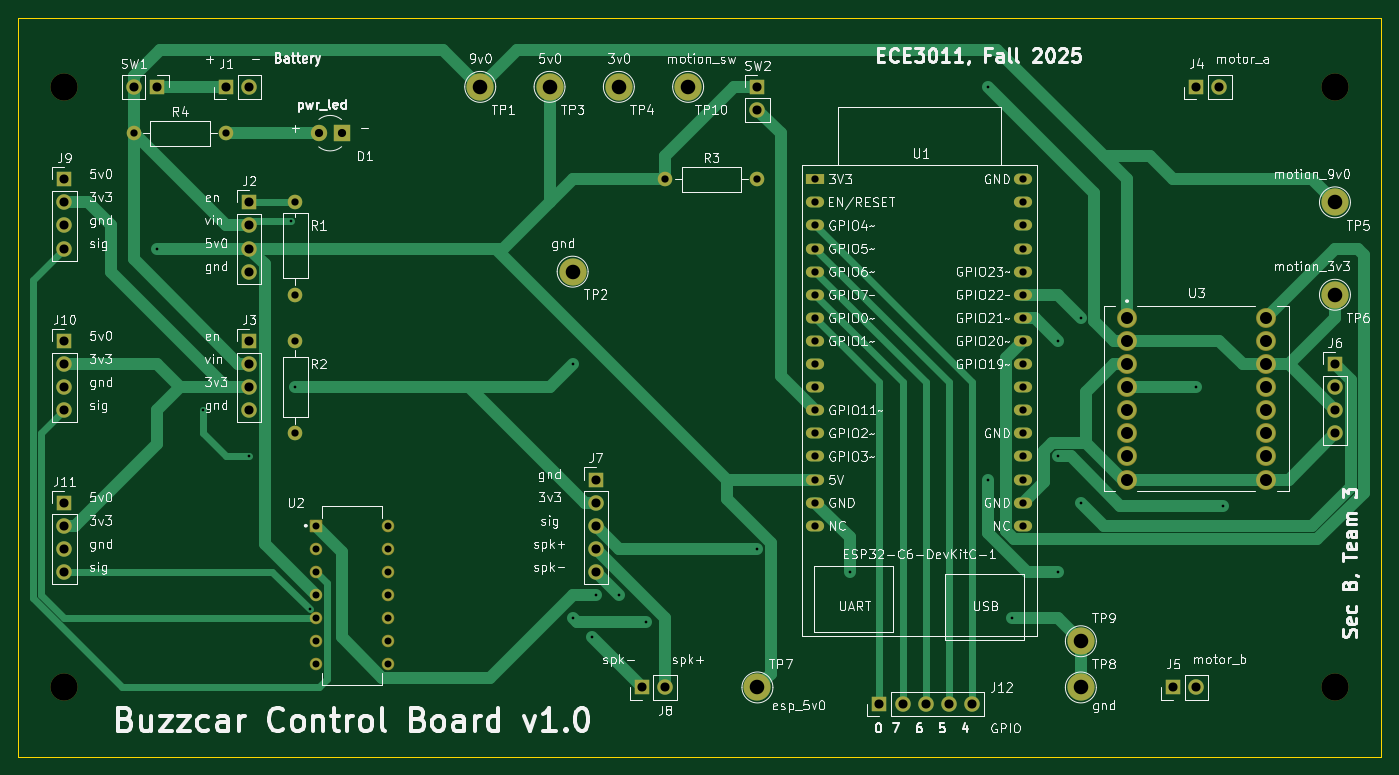
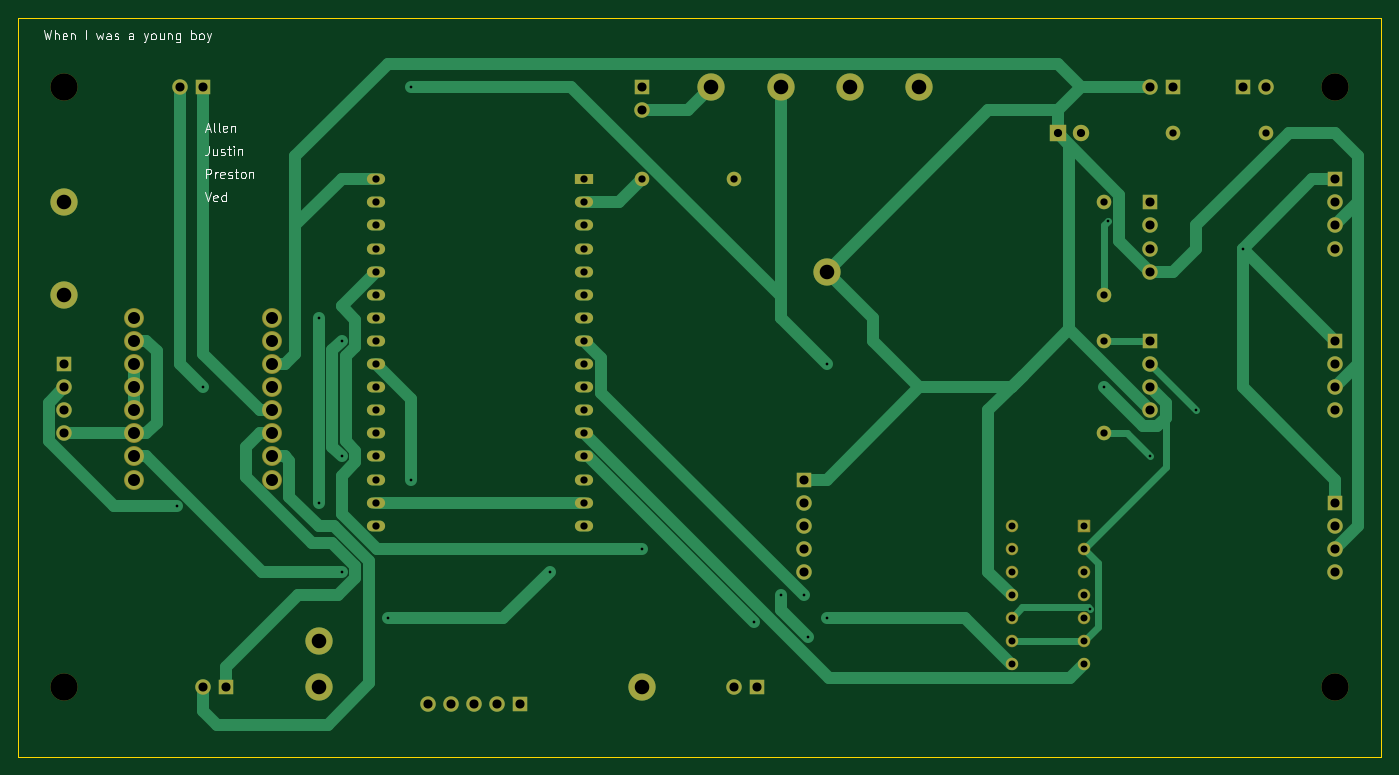
Circuit board: 11 layer files. Board 149.9 x 81.3 mm.
- bottom_copper: buzzcar_main-B_Cu.gbl (18726 bytes)
- bottom_mask: buzzcar_main-B_Mask.gbs (5505 bytes)
- paste: buzzcar_main-B_Paste.gbp (455 bytes)
- bottom_silk: buzzcar_main-B_Silkscreen.gbo (22139 bytes)
- outline: buzzcar_main-Edge_Cuts.gm1 (607 bytes)
- top_copper: buzzcar_main-F_Cu.gtl (18882 bytes)
- top_mask: buzzcar_main-F_Mask.gts (5505 bytes)
- paste: buzzcar_main-F_Paste.gtp (455 bytes)
- top_silk: buzzcar_main-F_Silkscreen.gto (226668 bytes)
- drill: buzzcar_main-NPTH.drl (385 bytes)
- drill: buzzcar_main-PTH.drl (2845 bytes)

=== bottom_copper: buzzcar_main-B_Cu.gbl (18726 bytes, source omitted) ===
=== bottom_mask: buzzcar_main-B_Mask.gbs ===
%TF.GenerationSoftware,KiCad,Pcbnew,8.0.7*%
%TF.CreationDate,2025-09-21T15:12:51-04:00*%
%TF.ProjectId,buzzcar_main,62757a7a-6361-4725-9f6d-61696e2e6b69,rev?*%
%TF.SameCoordinates,Original*%
%TF.FileFunction,Soldermask,Bot*%
%TF.FilePolarity,Negative*%
%FSLAX46Y46*%
G04 Gerber Fmt 4.6, Leading zero omitted, Abs format (unit mm)*
G04 Created by KiCad (PCBNEW 8.0.7) date 2025-09-21 15:12:51*
%MOMM*%
%LPD*%
G01*
G04 APERTURE LIST*
G04 Aperture macros list*
%AMRoundRect*
0 Rectangle with rounded corners*
0 $1 Rounding radius*
0 $2 $3 $4 $5 $6 $7 $8 $9 X,Y pos of 4 corners*
0 Add a 4 corners polygon primitive as box body*
4,1,4,$2,$3,$4,$5,$6,$7,$8,$9,$2,$3,0*
0 Add four circle primitives for the rounded corners*
1,1,$1+$1,$2,$3*
1,1,$1+$1,$4,$5*
1,1,$1+$1,$6,$7*
1,1,$1+$1,$8,$9*
0 Add four rect primitives between the rounded corners*
20,1,$1+$1,$2,$3,$4,$5,0*
20,1,$1+$1,$4,$5,$6,$7,0*
20,1,$1+$1,$6,$7,$8,$9,0*
20,1,$1+$1,$8,$9,$2,$3,0*%
G04 Aperture macros list end*
%ADD10R,2.000000X1.200000*%
%ADD11O,2.000000X1.200000*%
%ADD12C,1.600000*%
%ADD13O,1.600000X1.600000*%
%ADD14R,1.700000X1.700000*%
%ADD15O,1.700000X1.700000*%
%ADD16R,1.800000X1.800000*%
%ADD17C,1.800000*%
%ADD18C,3.000000*%
%ADD19RoundRect,0.102000X-0.585000X-0.585000X0.585000X-0.585000X0.585000X0.585000X-0.585000X0.585000X0*%
%ADD20C,1.374000*%
%ADD21C,2.184000*%
G04 APERTURE END LIST*
D10*
%TO.C,U1*%
X107950000Y-33020000D03*
D11*
X107950000Y-35560000D03*
X107950000Y-38100000D03*
X107950000Y-40640000D03*
X107950000Y-43180000D03*
X107950000Y-45720000D03*
X107950000Y-48260000D03*
X107950000Y-50800000D03*
X107950000Y-53340000D03*
X107950000Y-55880000D03*
X107950000Y-58420000D03*
X107950000Y-60960000D03*
X107950000Y-63500000D03*
X107950000Y-66040000D03*
X107950000Y-68580000D03*
X107950000Y-71120000D03*
X130810000Y-71120000D03*
X130810000Y-68580000D03*
X130810000Y-66040000D03*
X130810000Y-63500000D03*
X130810000Y-60960000D03*
X130810000Y-58420000D03*
X130810000Y-55880000D03*
X130810000Y-53340000D03*
X130810000Y-50800000D03*
X130810000Y-48260000D03*
X130810000Y-45720000D03*
X130810000Y-43180000D03*
X130810000Y-40640000D03*
X130810000Y-38100000D03*
X130810000Y-35560000D03*
X130810000Y-33020000D03*
%TD*%
D12*
%TO.C,R1*%
X50800000Y-45720000D03*
D13*
X50800000Y-35560000D03*
%TD*%
D14*
%TO.C,J8*%
X88900000Y-88900000D03*
D15*
X91440000Y-88900000D03*
%TD*%
D14*
%TO.C,J9*%
X25400000Y-33020000D03*
D15*
X25400000Y-35560000D03*
X25400000Y-38100000D03*
X25400000Y-40640000D03*
%TD*%
D16*
%TO.C,D1*%
X55880000Y-27940000D03*
D17*
X53340000Y-27940000D03*
%TD*%
D12*
%TO.C,R4*%
X33020000Y-27940000D03*
D13*
X43180000Y-27940000D03*
%TD*%
D18*
%TO.C,H3*%
X165100000Y-88900000D03*
%TD*%
D14*
%TO.C,SW2*%
X101600000Y-22860000D03*
D15*
X101600000Y-25400000D03*
%TD*%
D18*
%TO.C,TP5*%
X165100000Y-35560000D03*
%TD*%
%TO.C,H2*%
X165100000Y-22860000D03*
%TD*%
D19*
%TO.C,U2*%
X53020000Y-71120000D03*
D20*
X53020000Y-73660000D03*
X53020000Y-76200000D03*
X53020000Y-78740000D03*
X53020000Y-81280000D03*
X53020000Y-83820000D03*
X53020000Y-86360000D03*
X60960000Y-86360000D03*
X60960000Y-83820000D03*
X60960000Y-81280000D03*
X60960000Y-78740000D03*
X60960000Y-76200000D03*
X60960000Y-73660000D03*
X60960000Y-71120000D03*
%TD*%
D12*
%TO.C,R2*%
X50800000Y-60960000D03*
D13*
X50800000Y-50800000D03*
%TD*%
D21*
%TO.C,U3*%
X142240000Y-48260000D03*
X142240000Y-50800000D03*
X142240000Y-53340000D03*
X142240000Y-55880000D03*
X142240000Y-58420000D03*
X142240000Y-60960000D03*
X142240000Y-63500000D03*
X142240000Y-66040000D03*
X157480000Y-66040000D03*
X157480000Y-63500000D03*
X157480000Y-60960000D03*
X157480000Y-58420000D03*
X157480000Y-55880000D03*
X157480000Y-53340000D03*
X157480000Y-50800000D03*
X157480000Y-48260000D03*
%TD*%
D18*
%TO.C,H4*%
X25400000Y-88900000D03*
%TD*%
%TO.C,TP10*%
X93980000Y-22860000D03*
%TD*%
D14*
%TO.C,J11*%
X25400000Y-68580000D03*
D15*
X25400000Y-71120000D03*
X25400000Y-73660000D03*
X25400000Y-76200000D03*
%TD*%
D18*
%TO.C,TP6*%
X165100000Y-45720000D03*
%TD*%
%TO.C,TP3*%
X78740000Y-22860000D03*
%TD*%
D14*
%TO.C,J3*%
X45720000Y-50800000D03*
D15*
X45720000Y-53340000D03*
X45720000Y-55880000D03*
X45720000Y-58420000D03*
%TD*%
D12*
%TO.C,R3*%
X91440000Y-33020000D03*
D13*
X101600000Y-33020000D03*
%TD*%
D14*
%TO.C,SW1*%
X35560000Y-22860000D03*
D15*
X33020000Y-22860000D03*
%TD*%
D18*
%TO.C,TP8*%
X137160000Y-88900000D03*
%TD*%
D14*
%TO.C,J6*%
X165100000Y-53340000D03*
D15*
X165100000Y-55880000D03*
X165100000Y-58420000D03*
X165100000Y-60960000D03*
%TD*%
D18*
%TO.C,TP2*%
X81280000Y-43180000D03*
%TD*%
%TO.C,TP7*%
X101600000Y-88900000D03*
%TD*%
D14*
%TO.C,J7*%
X83820000Y-66040000D03*
D15*
X83820000Y-68580000D03*
X83820000Y-71120000D03*
X83820000Y-73660000D03*
X83820000Y-76200000D03*
%TD*%
D18*
%TO.C,TP9*%
X137160000Y-83820000D03*
%TD*%
D14*
%TO.C,J1*%
X43180000Y-22860000D03*
D15*
X45720000Y-22860000D03*
%TD*%
D14*
%TO.C,J4*%
X149860000Y-22860000D03*
D15*
X152400000Y-22860000D03*
%TD*%
D18*
%TO.C,H1*%
X25400000Y-22860000D03*
%TD*%
D14*
%TO.C,J12*%
X115015000Y-90725000D03*
D15*
X117555000Y-90725000D03*
X120095000Y-90725000D03*
X122635000Y-90725000D03*
X125175000Y-90725000D03*
%TD*%
D18*
%TO.C,TP1*%
X71120000Y-22860000D03*
%TD*%
D14*
%TO.C,J5*%
X147320000Y-88900000D03*
D15*
X149860000Y-88900000D03*
%TD*%
D14*
%TO.C,J10*%
X25400000Y-50800000D03*
D15*
X25400000Y-53340000D03*
X25400000Y-55880000D03*
X25400000Y-58420000D03*
%TD*%
D14*
%TO.C,J2*%
X45720000Y-35560000D03*
D15*
X45720000Y-38100000D03*
X45720000Y-40640000D03*
X45720000Y-43180000D03*
%TD*%
D18*
%TO.C,TP4*%
X86360000Y-22860000D03*
%TD*%
M02*

=== paste: buzzcar_main-B_Paste.gbp ===
%TF.GenerationSoftware,KiCad,Pcbnew,8.0.7*%
%TF.CreationDate,2025-09-21T15:12:51-04:00*%
%TF.ProjectId,buzzcar_main,62757a7a-6361-4725-9f6d-61696e2e6b69,rev?*%
%TF.SameCoordinates,Original*%
%TF.FileFunction,Paste,Bot*%
%TF.FilePolarity,Positive*%
%FSLAX46Y46*%
G04 Gerber Fmt 4.6, Leading zero omitted, Abs format (unit mm)*
G04 Created by KiCad (PCBNEW 8.0.7) date 2025-09-21 15:12:51*
%MOMM*%
%LPD*%
G01*
G04 APERTURE LIST*
G04 APERTURE END LIST*
M02*

=== bottom_silk: buzzcar_main-B_Silkscreen.gbo (22139 bytes, source omitted) ===
=== outline: buzzcar_main-Edge_Cuts.gm1 ===
%TF.GenerationSoftware,KiCad,Pcbnew,8.0.7*%
%TF.CreationDate,2025-09-21T15:12:51-04:00*%
%TF.ProjectId,buzzcar_main,62757a7a-6361-4725-9f6d-61696e2e6b69,rev?*%
%TF.SameCoordinates,Original*%
%TF.FileFunction,Profile,NP*%
%FSLAX46Y46*%
G04 Gerber Fmt 4.6, Leading zero omitted, Abs format (unit mm)*
G04 Created by KiCad (PCBNEW 8.0.7) date 2025-09-21 15:12:51*
%MOMM*%
%LPD*%
G01*
G04 APERTURE LIST*
%TA.AperFunction,Profile*%
%ADD10C,0.050000*%
%TD*%
G04 APERTURE END LIST*
D10*
X20320000Y-15240000D02*
X170180000Y-15240000D01*
X170180000Y-96520000D01*
X20320000Y-96520000D01*
X20320000Y-15240000D01*
M02*

=== top_copper: buzzcar_main-F_Cu.gtl (18882 bytes, source omitted) ===
=== top_mask: buzzcar_main-F_Mask.gts ===
%TF.GenerationSoftware,KiCad,Pcbnew,8.0.7*%
%TF.CreationDate,2025-09-21T15:12:51-04:00*%
%TF.ProjectId,buzzcar_main,62757a7a-6361-4725-9f6d-61696e2e6b69,rev?*%
%TF.SameCoordinates,Original*%
%TF.FileFunction,Soldermask,Top*%
%TF.FilePolarity,Negative*%
%FSLAX46Y46*%
G04 Gerber Fmt 4.6, Leading zero omitted, Abs format (unit mm)*
G04 Created by KiCad (PCBNEW 8.0.7) date 2025-09-21 15:12:51*
%MOMM*%
%LPD*%
G01*
G04 APERTURE LIST*
G04 Aperture macros list*
%AMRoundRect*
0 Rectangle with rounded corners*
0 $1 Rounding radius*
0 $2 $3 $4 $5 $6 $7 $8 $9 X,Y pos of 4 corners*
0 Add a 4 corners polygon primitive as box body*
4,1,4,$2,$3,$4,$5,$6,$7,$8,$9,$2,$3,0*
0 Add four circle primitives for the rounded corners*
1,1,$1+$1,$2,$3*
1,1,$1+$1,$4,$5*
1,1,$1+$1,$6,$7*
1,1,$1+$1,$8,$9*
0 Add four rect primitives between the rounded corners*
20,1,$1+$1,$2,$3,$4,$5,0*
20,1,$1+$1,$4,$5,$6,$7,0*
20,1,$1+$1,$6,$7,$8,$9,0*
20,1,$1+$1,$8,$9,$2,$3,0*%
G04 Aperture macros list end*
%ADD10R,2.000000X1.200000*%
%ADD11O,2.000000X1.200000*%
%ADD12C,1.600000*%
%ADD13O,1.600000X1.600000*%
%ADD14R,1.700000X1.700000*%
%ADD15O,1.700000X1.700000*%
%ADD16R,1.800000X1.800000*%
%ADD17C,1.800000*%
%ADD18C,3.000000*%
%ADD19RoundRect,0.102000X-0.585000X-0.585000X0.585000X-0.585000X0.585000X0.585000X-0.585000X0.585000X0*%
%ADD20C,1.374000*%
%ADD21C,2.184000*%
G04 APERTURE END LIST*
D10*
%TO.C,U1*%
X107950000Y-33020000D03*
D11*
X107950000Y-35560000D03*
X107950000Y-38100000D03*
X107950000Y-40640000D03*
X107950000Y-43180000D03*
X107950000Y-45720000D03*
X107950000Y-48260000D03*
X107950000Y-50800000D03*
X107950000Y-53340000D03*
X107950000Y-55880000D03*
X107950000Y-58420000D03*
X107950000Y-60960000D03*
X107950000Y-63500000D03*
X107950000Y-66040000D03*
X107950000Y-68580000D03*
X107950000Y-71120000D03*
X130810000Y-71120000D03*
X130810000Y-68580000D03*
X130810000Y-66040000D03*
X130810000Y-63500000D03*
X130810000Y-60960000D03*
X130810000Y-58420000D03*
X130810000Y-55880000D03*
X130810000Y-53340000D03*
X130810000Y-50800000D03*
X130810000Y-48260000D03*
X130810000Y-45720000D03*
X130810000Y-43180000D03*
X130810000Y-40640000D03*
X130810000Y-38100000D03*
X130810000Y-35560000D03*
X130810000Y-33020000D03*
%TD*%
D12*
%TO.C,R1*%
X50800000Y-45720000D03*
D13*
X50800000Y-35560000D03*
%TD*%
D14*
%TO.C,J8*%
X88900000Y-88900000D03*
D15*
X91440000Y-88900000D03*
%TD*%
D14*
%TO.C,J9*%
X25400000Y-33020000D03*
D15*
X25400000Y-35560000D03*
X25400000Y-38100000D03*
X25400000Y-40640000D03*
%TD*%
D16*
%TO.C,D1*%
X55880000Y-27940000D03*
D17*
X53340000Y-27940000D03*
%TD*%
D12*
%TO.C,R4*%
X33020000Y-27940000D03*
D13*
X43180000Y-27940000D03*
%TD*%
D18*
%TO.C,H3*%
X165100000Y-88900000D03*
%TD*%
D14*
%TO.C,SW2*%
X101600000Y-22860000D03*
D15*
X101600000Y-25400000D03*
%TD*%
D18*
%TO.C,TP5*%
X165100000Y-35560000D03*
%TD*%
%TO.C,H2*%
X165100000Y-22860000D03*
%TD*%
D19*
%TO.C,U2*%
X53020000Y-71120000D03*
D20*
X53020000Y-73660000D03*
X53020000Y-76200000D03*
X53020000Y-78740000D03*
X53020000Y-81280000D03*
X53020000Y-83820000D03*
X53020000Y-86360000D03*
X60960000Y-86360000D03*
X60960000Y-83820000D03*
X60960000Y-81280000D03*
X60960000Y-78740000D03*
X60960000Y-76200000D03*
X60960000Y-73660000D03*
X60960000Y-71120000D03*
%TD*%
D12*
%TO.C,R2*%
X50800000Y-60960000D03*
D13*
X50800000Y-50800000D03*
%TD*%
D21*
%TO.C,U3*%
X142240000Y-48260000D03*
X142240000Y-50800000D03*
X142240000Y-53340000D03*
X142240000Y-55880000D03*
X142240000Y-58420000D03*
X142240000Y-60960000D03*
X142240000Y-63500000D03*
X142240000Y-66040000D03*
X157480000Y-66040000D03*
X157480000Y-63500000D03*
X157480000Y-60960000D03*
X157480000Y-58420000D03*
X157480000Y-55880000D03*
X157480000Y-53340000D03*
X157480000Y-50800000D03*
X157480000Y-48260000D03*
%TD*%
D18*
%TO.C,H4*%
X25400000Y-88900000D03*
%TD*%
%TO.C,TP10*%
X93980000Y-22860000D03*
%TD*%
D14*
%TO.C,J11*%
X25400000Y-68580000D03*
D15*
X25400000Y-71120000D03*
X25400000Y-73660000D03*
X25400000Y-76200000D03*
%TD*%
D18*
%TO.C,TP6*%
X165100000Y-45720000D03*
%TD*%
%TO.C,TP3*%
X78740000Y-22860000D03*
%TD*%
D14*
%TO.C,J3*%
X45720000Y-50800000D03*
D15*
X45720000Y-53340000D03*
X45720000Y-55880000D03*
X45720000Y-58420000D03*
%TD*%
D12*
%TO.C,R3*%
X91440000Y-33020000D03*
D13*
X101600000Y-33020000D03*
%TD*%
D14*
%TO.C,SW1*%
X35560000Y-22860000D03*
D15*
X33020000Y-22860000D03*
%TD*%
D18*
%TO.C,TP8*%
X137160000Y-88900000D03*
%TD*%
D14*
%TO.C,J6*%
X165100000Y-53340000D03*
D15*
X165100000Y-55880000D03*
X165100000Y-58420000D03*
X165100000Y-60960000D03*
%TD*%
D18*
%TO.C,TP2*%
X81280000Y-43180000D03*
%TD*%
%TO.C,TP7*%
X101600000Y-88900000D03*
%TD*%
D14*
%TO.C,J7*%
X83820000Y-66040000D03*
D15*
X83820000Y-68580000D03*
X83820000Y-71120000D03*
X83820000Y-73660000D03*
X83820000Y-76200000D03*
%TD*%
D18*
%TO.C,TP9*%
X137160000Y-83820000D03*
%TD*%
D14*
%TO.C,J1*%
X43180000Y-22860000D03*
D15*
X45720000Y-22860000D03*
%TD*%
D14*
%TO.C,J4*%
X149860000Y-22860000D03*
D15*
X152400000Y-22860000D03*
%TD*%
D18*
%TO.C,H1*%
X25400000Y-22860000D03*
%TD*%
D14*
%TO.C,J12*%
X115015000Y-90725000D03*
D15*
X117555000Y-90725000D03*
X120095000Y-90725000D03*
X122635000Y-90725000D03*
X125175000Y-90725000D03*
%TD*%
D18*
%TO.C,TP1*%
X71120000Y-22860000D03*
%TD*%
D14*
%TO.C,J5*%
X147320000Y-88900000D03*
D15*
X149860000Y-88900000D03*
%TD*%
D14*
%TO.C,J10*%
X25400000Y-50800000D03*
D15*
X25400000Y-53340000D03*
X25400000Y-55880000D03*
X25400000Y-58420000D03*
%TD*%
D14*
%TO.C,J2*%
X45720000Y-35560000D03*
D15*
X45720000Y-38100000D03*
X45720000Y-40640000D03*
X45720000Y-43180000D03*
%TD*%
D18*
%TO.C,TP4*%
X86360000Y-22860000D03*
%TD*%
M02*

=== paste: buzzcar_main-F_Paste.gtp ===
%TF.GenerationSoftware,KiCad,Pcbnew,8.0.7*%
%TF.CreationDate,2025-09-21T15:12:51-04:00*%
%TF.ProjectId,buzzcar_main,62757a7a-6361-4725-9f6d-61696e2e6b69,rev?*%
%TF.SameCoordinates,Original*%
%TF.FileFunction,Paste,Top*%
%TF.FilePolarity,Positive*%
%FSLAX46Y46*%
G04 Gerber Fmt 4.6, Leading zero omitted, Abs format (unit mm)*
G04 Created by KiCad (PCBNEW 8.0.7) date 2025-09-21 15:12:51*
%MOMM*%
%LPD*%
G01*
G04 APERTURE LIST*
G04 APERTURE END LIST*
M02*

=== top_silk: buzzcar_main-F_Silkscreen.gto (226668 bytes, source omitted) ===
=== drill: buzzcar_main-NPTH.drl ===
M48
; DRILL file {KiCad 8.0.7} date 2025-09-21T15:13:04-0400
; FORMAT={-:-/ absolute / metric / decimal}
; #@! TF.CreationDate,2025-09-21T15:13:04-04:00
; #@! TF.GenerationSoftware,Kicad,Pcbnew,8.0.7
; #@! TF.FileFunction,NonPlated,1,2,NPTH
FMAT,2
METRIC
; #@! TA.AperFunction,NonPlated,NPTH,ComponentDrill
T1C3.000
%
G90
G05
T1
X25.4Y-22.86
X25.4Y-88.9
X165.1Y-22.86
X165.1Y-88.9
M30

=== drill: buzzcar_main-PTH.drl ===
M48
; DRILL file {KiCad 8.0.7} date 2025-09-21T15:13:04-0400
; FORMAT={-:-/ absolute / metric / decimal}
; #@! TF.CreationDate,2025-09-21T15:13:04-04:00
; #@! TF.GenerationSoftware,Kicad,Pcbnew,8.0.7
; #@! TF.FileFunction,Plated,1,2,PTH
FMAT,2
METRIC
; #@! TA.AperFunction,Plated,PTH,ViaDrill
T1C0.300
; #@! TA.AperFunction,Plated,PTH,ComponentDrill
T2C0.770
; #@! TA.AperFunction,Plated,PTH,ComponentDrill
T3C0.800
; #@! TA.AperFunction,Plated,PTH,ComponentDrill
T4C0.900
; #@! TA.AperFunction,Plated,PTH,ComponentDrill
T5C1.000
; #@! TA.AperFunction,Plated,PTH,ComponentDrill
T6C1.320
; #@! TA.AperFunction,Plated,PTH,ComponentDrill
T7C1.600
%
G90
G05
T1
X35.56Y-40.64
X40.64Y-58.42
X45.72Y-63.5
X50.317Y-37.617
X50.8Y-55.88
X52.349Y-80.289
X81.28Y-53.34
X81.28Y-81.28
X83.396Y-83.396
X83.82Y-78.74
X86.36Y-78.74
X89.324Y-81.704
X101.6Y-73.66
X111.76Y-76.2
X127.0Y-22.86
X127.0Y-66.04
X129.54Y-81.28
X134.62Y-50.8
X134.62Y-63.5
X134.62Y-76.2
X137.16Y-48.26
X137.16Y-68.58
X149.86Y-55.88
X152.759Y-68.939
T2
X53.02Y-71.12
X53.02Y-73.66
X53.02Y-76.2
X53.02Y-78.74
X53.02Y-81.28
X53.02Y-83.82
X53.02Y-86.36
X60.96Y-71.12
X60.96Y-73.66
X60.96Y-76.2
X60.96Y-78.74
X60.96Y-81.28
X60.96Y-83.82
X60.96Y-86.36
T3
X33.02Y-27.94
X43.18Y-27.94
X50.8Y-35.56
X50.8Y-45.72
X50.8Y-50.8
X50.8Y-60.96
X91.44Y-33.02
X101.6Y-33.02
X107.95Y-33.02
X107.95Y-35.56
X107.95Y-38.1
X107.95Y-40.64
X107.95Y-43.18
X107.95Y-45.72
X107.95Y-48.26
X107.95Y-50.8
X107.95Y-53.34
X107.95Y-55.88
X107.95Y-58.42
X107.95Y-60.96
X107.95Y-63.5
X107.95Y-66.04
X107.95Y-68.58
X107.95Y-71.12
X130.81Y-33.02
X130.81Y-35.56
X130.81Y-38.1
X130.81Y-40.64
X130.81Y-43.18
X130.81Y-45.72
X130.81Y-48.26
X130.81Y-50.8
X130.81Y-53.34
X130.81Y-55.88
X130.81Y-58.42
X130.81Y-60.96
X130.81Y-63.5
X130.81Y-66.04
X130.81Y-68.58
X130.81Y-71.12
T4
X53.34Y-27.94
X55.88Y-27.94
T5
X25.4Y-33.02
X25.4Y-35.56
X25.4Y-38.1
X25.4Y-40.64
X25.4Y-50.8
X25.4Y-53.34
X25.4Y-55.88
X25.4Y-58.42
X25.4Y-68.58
X25.4Y-71.12
X25.4Y-73.66
X25.4Y-76.2
X33.02Y-22.86
X35.56Y-22.86
X43.18Y-22.86
X45.72Y-22.86
X45.72Y-35.56
X45.72Y-38.1
X45.72Y-40.64
X45.72Y-43.18
X45.72Y-50.8
X45.72Y-53.34
X45.72Y-55.88
X45.72Y-58.42
X83.82Y-66.04
X83.82Y-68.58
X83.82Y-71.12
X83.82Y-73.66
X83.82Y-76.2
X88.9Y-88.9
X91.44Y-88.9
X101.6Y-22.86
X101.6Y-25.4
X115.015Y-90.725
X117.555Y-90.725
X120.095Y-90.725
X122.635Y-90.725
X125.175Y-90.725
X147.32Y-88.9
X149.86Y-22.86
X149.86Y-88.9
X152.4Y-22.86
X165.1Y-53.34
X165.1Y-55.88
X165.1Y-58.42
X165.1Y-60.96
T6
X142.24Y-48.26
X142.24Y-50.8
X142.24Y-53.34
X142.24Y-55.88
X142.24Y-58.42
X142.24Y-60.96
X142.24Y-63.5
X142.24Y-66.04
X157.48Y-48.26
X157.48Y-50.8
X157.48Y-53.34
X157.48Y-55.88
X157.48Y-58.42
X157.48Y-60.96
X157.48Y-63.5
X157.48Y-66.04
T7
X71.12Y-22.86
X78.74Y-22.86
X81.28Y-43.18
X86.36Y-22.86
X93.98Y-22.86
X101.6Y-88.9
X137.16Y-83.82
X137.16Y-88.9
X165.1Y-35.56
X165.1Y-45.72
M30

